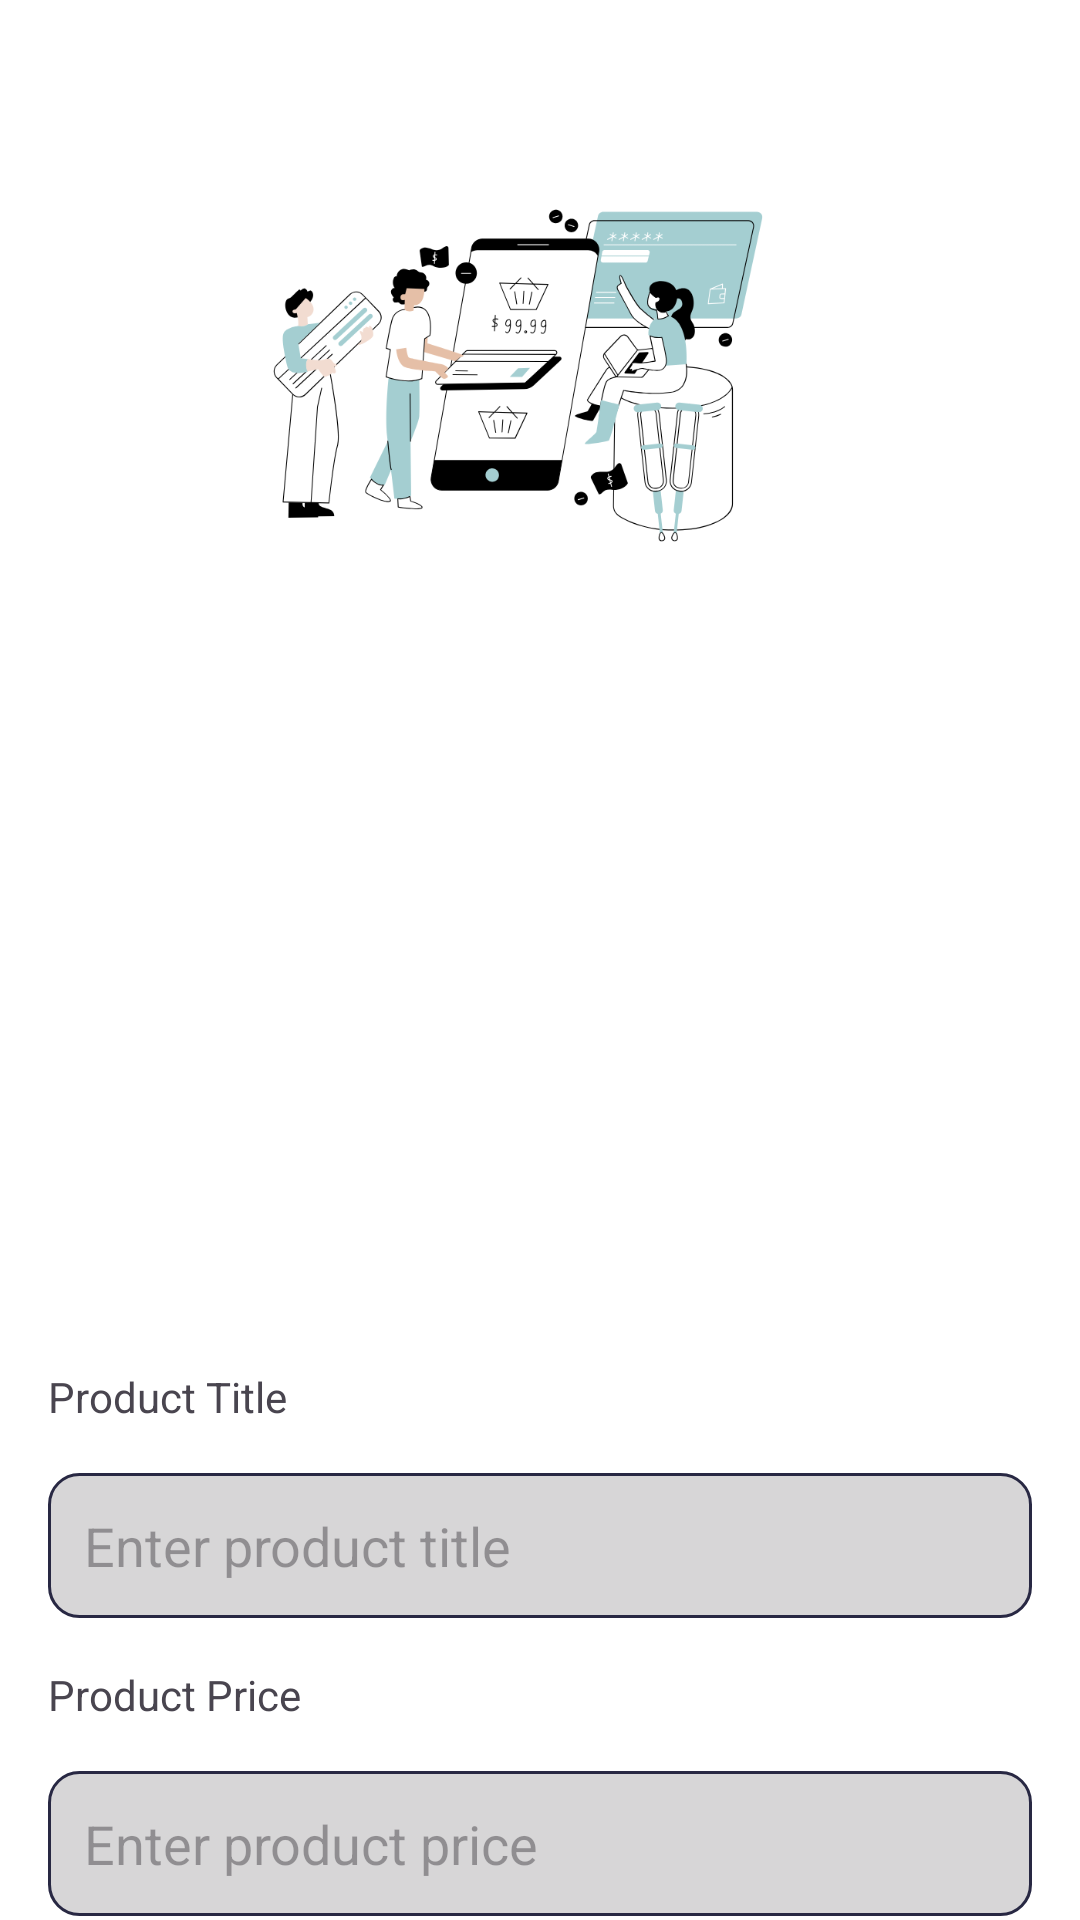

This screen was rendered from an Android layout file. Write that file and the resources it references.
<!-- AndroidManifest.xml: application theme Theme.ECOMAPP -->
<!-- res/layout/fragment_create.xml -->
<?xml version="1.0" encoding="utf-8"?>
<androidx.constraintlayout.widget.ConstraintLayout xmlns:android="http://schemas.android.com/apk/res/android"
    xmlns:app="http://schemas.android.com/apk/res-auto"
    xmlns:tools="http://schemas.android.com/tools"
    android:layout_width="match_parent"
    android:layout_height="match_parent"
    android:background="@color/cardview_light_background"
    android:paddingTop="0dp"
    tools:context=".CreateFragment">

    <ImageView
        android:id="@+id/imageView3"
        android:layout_width="wrap_content"
        android:layout_height="250dp"
        android:src="@drawable/logo_stor"
        tools:ignore="MissingConstraints" />

    <Button
        android:id="@+id/btnUploadImage"
        android:layout_width="wrap_content"
        android:layout_height="wrap_content"
        android:layout_margin="16dp"
        android:background="@android:color/transparent"
        android:drawableTop="@drawable/ic_camera"
        app:layout_constraintEnd_toEndOf="parent"
        app:layout_constraintStart_toStartOf="parent"
        app:layout_constraintTop_toBottomOf="@+id/imageView3" />


    <ImageView
        android:id="@+id/ivPreviewImage"
        android:layout_width="180dp"
        android:layout_height="180dp"
        android:layout_margin="10sp"
        android:contentDescription="Image Preview"
        android:scaleType="centerCrop"
        app:layout_constraintEnd_toEndOf="parent"
        app:layout_constraintStart_toStartOf="parent"
        app:layout_constraintTop_toBottomOf="@+id/imageView3"
        tools:srcCompat="@tools:sample/avatars" />

    <TextView
        android:id="@+id/tvTitle"
        android:layout_width="wrap_content"
        android:layout_height="wrap_content"
        android:layout_marginStart="16dp"
        android:layout_marginTop="16dp"
        android:text="Product Title"
        app:layout_constraintStart_toStartOf="parent"
        app:layout_constraintTop_toBottomOf="@id/ivPreviewImage" />

    <EditText
        android:id="@+id/etTitle"
        android:layout_width="0dp"
        android:layout_height="wrap_content"
        android:layout_margin="16dp"
        android:background="@drawable/input_background"
        android:hint="Enter product title"
        android:inputType="text"
        android:padding="12dp"
        app:layout_constraintEnd_toEndOf="parent"
        app:layout_constraintStart_toStartOf="parent"
        app:layout_constraintTop_toBottomOf="@id/tvTitle" />

    <TextView
        android:id="@+id/tvPrice"
        android:layout_width="wrap_content"
        android:layout_height="wrap_content"
        android:layout_marginStart="16dp"
        android:layout_marginTop="16dp"
        android:text="Product Price"
        app:layout_constraintStart_toStartOf="parent"
        app:layout_constraintTop_toBottomOf="@id/etTitle" />

    <EditText
        android:id="@+id/etPrice"
        android:layout_width="0dp"
        android:layout_height="wrap_content"
        android:layout_margin="16dp"
        android:background="@drawable/input_background"
        android:hint="Enter product price"
        android:inputType="numberDecimal"
        android:padding="12dp"
        app:layout_constraintEnd_toEndOf="parent"
        app:layout_constraintStart_toStartOf="parent"
        app:layout_constraintTop_toBottomOf="@id/tvPrice" />

    <Button
        android:id="@+id/btnSubmitProduct"
        android:layout_width="0dp"
        android:layout_height="wrap_content"
        android:layout_margin="16dp"
        android:backgroundTint="@color/material_on_background_emphasis_medium"
        android:padding="12dp"
        android:text="Create Product"
        android:textColor="@android:color/white"
        app:layout_constraintEnd_toEndOf="parent"
        app:layout_constraintStart_toStartOf="parent"
        app:layout_constraintTop_toBottomOf="@id/etPrice" />

</androidx.constraintlayout.widget.ConstraintLayout>
<!-- resources referenced by this layout -->
<resources>
  <!-- drawable input_background (drawable) -->
  <?xml version="1.0" encoding="utf-8"?>
      <shape xmlns:android="http://schemas.android.com/apk/res/android"
      android:shape="rectangle">
          <solid android:color="#D7D6D7"/>
          <corners android:radius="10dp" />
          <stroke android:color="@color/purple" android:width="1dp"/>
      </shape>
  <!-- drawable logo_stor: png bitmap (drawable, 81553 bytes) -->
  <style name="Theme.ECOMAPP" parent="Base.Theme.ECOMAPP" />
  <color name="purple">#282843</color>
  <style name="Base.Theme.ECOMAPP" parent="Theme.Material3.DayNight.NoActionBar">
          
          
      </style>
</resources>
